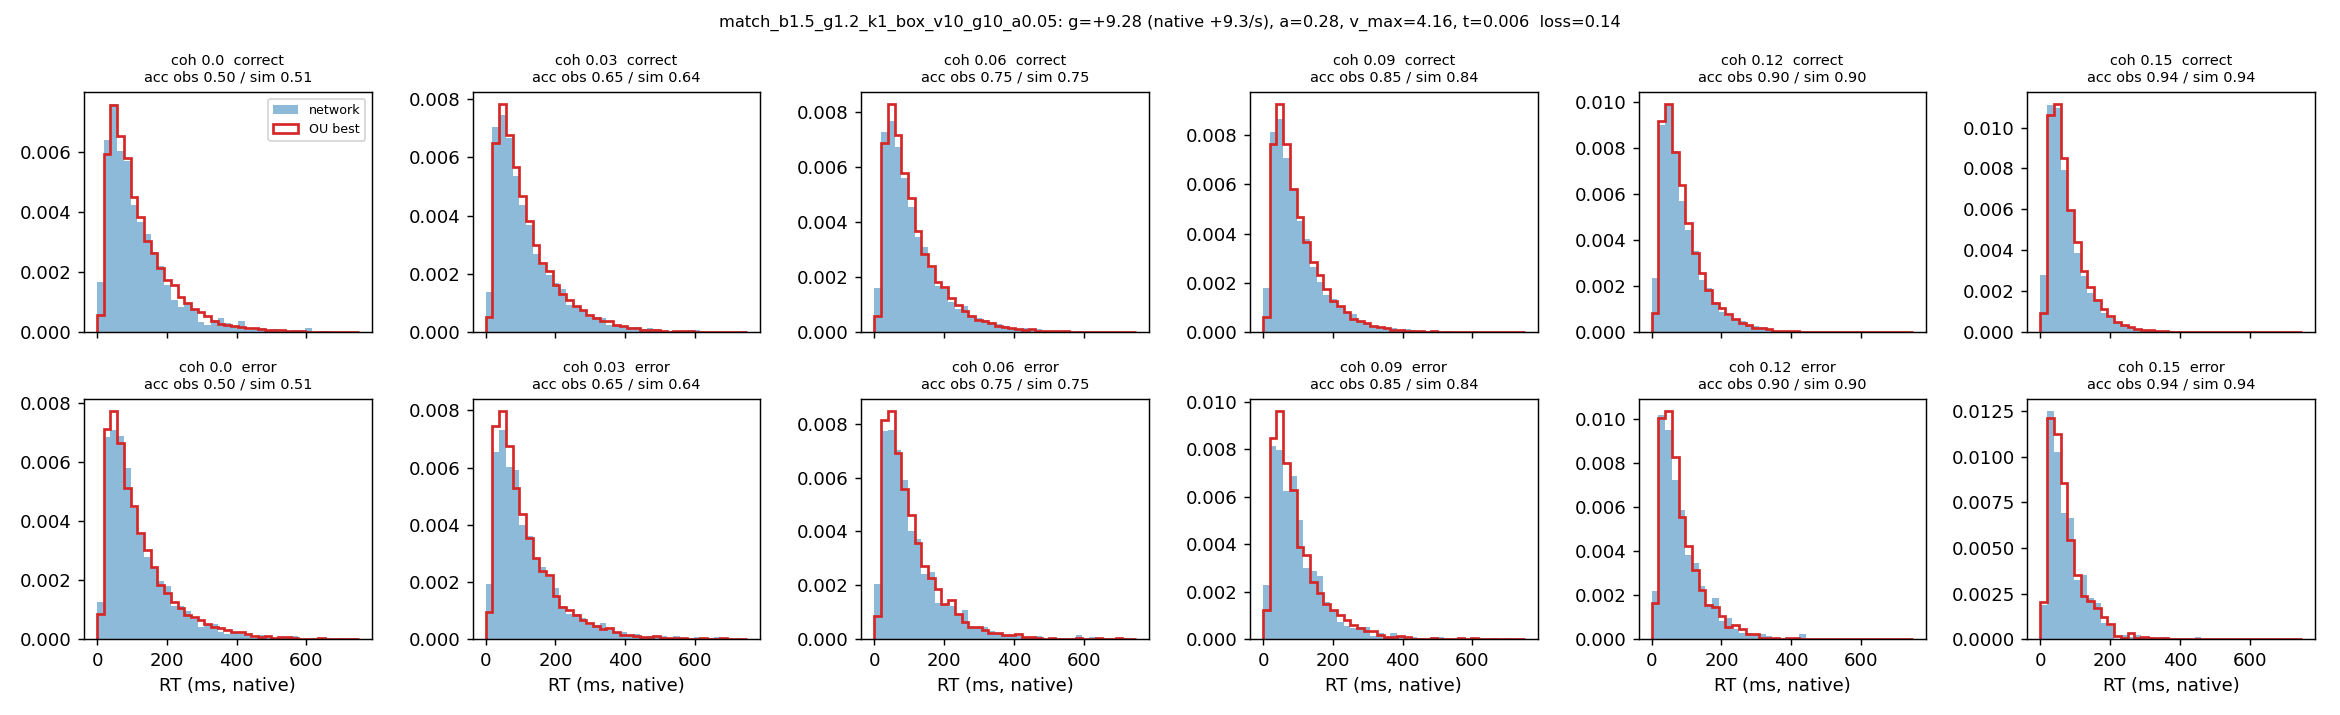

Data behind this chart, as committed beside it:
coherence, n, acc_obs, acc_sim, omit_obs, omit_sim, qc10_obs, qc30_obs, qc50_obs, qc70_obs, qc90_obs, qc10_sim, qc30_sim, qc50_sim, qc70_sim, qc90_sim, qe50_obs, qe50_sim
0.0, 3633, 0.5, 0.514, 0.001, 0.001, 30.0, 57.0, 92.0, 139.0, 246.3, 34.94, 61.97, 94.48, 144.2, 246.1, 90.0, 89.71
0.03, 7240, 0.649, 0.643, 0.001, 0.001, 31.0, 57.0, 89.0, 138.0, 246.0, 33.86, 59.67, 91.9, 138.4, 242.2, 89.0, 86.54
0.06, 7189, 0.754, 0.755, 0.001, 0.0, 30.0, 55.0, 86.0, 132.0, 232.0, 33.01, 57.29, 86.99, 129.8, 223.8, 82.0, 82.11
0.09, 7395, 0.847, 0.837, 0.0, 0.0, 28.0, 50.0, 78.0, 117.0, 204.0, 31.83, 53.45, 79.04, 118.8, 199.3, 80.5, 74.52
0.12, 7231, 0.904, 0.901, 0.0, 0.0, 27.0, 46.0, 68.0, 103.0, 172.0, 29.31, 49.23, 72.34, 105, 174.9, 67.0, 65.89
0.15, 7300, 0.943, 0.937, 0.0, 0.0, 24.0, 41.0, 60.0, 88.0, 149.0, 27.73, 44.76, 64.4, 92.98, 153.9, 63.0, 58.93
